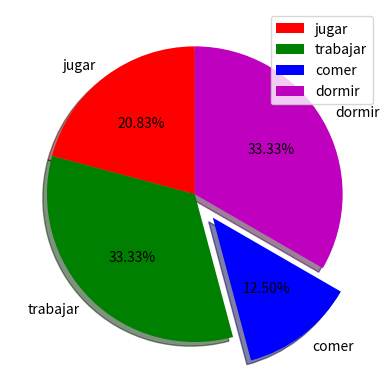

This figure's Python source:
import matplotlib.pyplot as plt

actividades = ['jugar','trabajar','comer','dormir']
horas = [5,8,3,8]
colores = ['r','g','b','m']

plt.pie(horas,labels=actividades,colors=colores,startangle=90,shadow=True,
        explode=(0,0,0.2,0),autopct="%1.2f%%")

plt.legend()
plt.show()